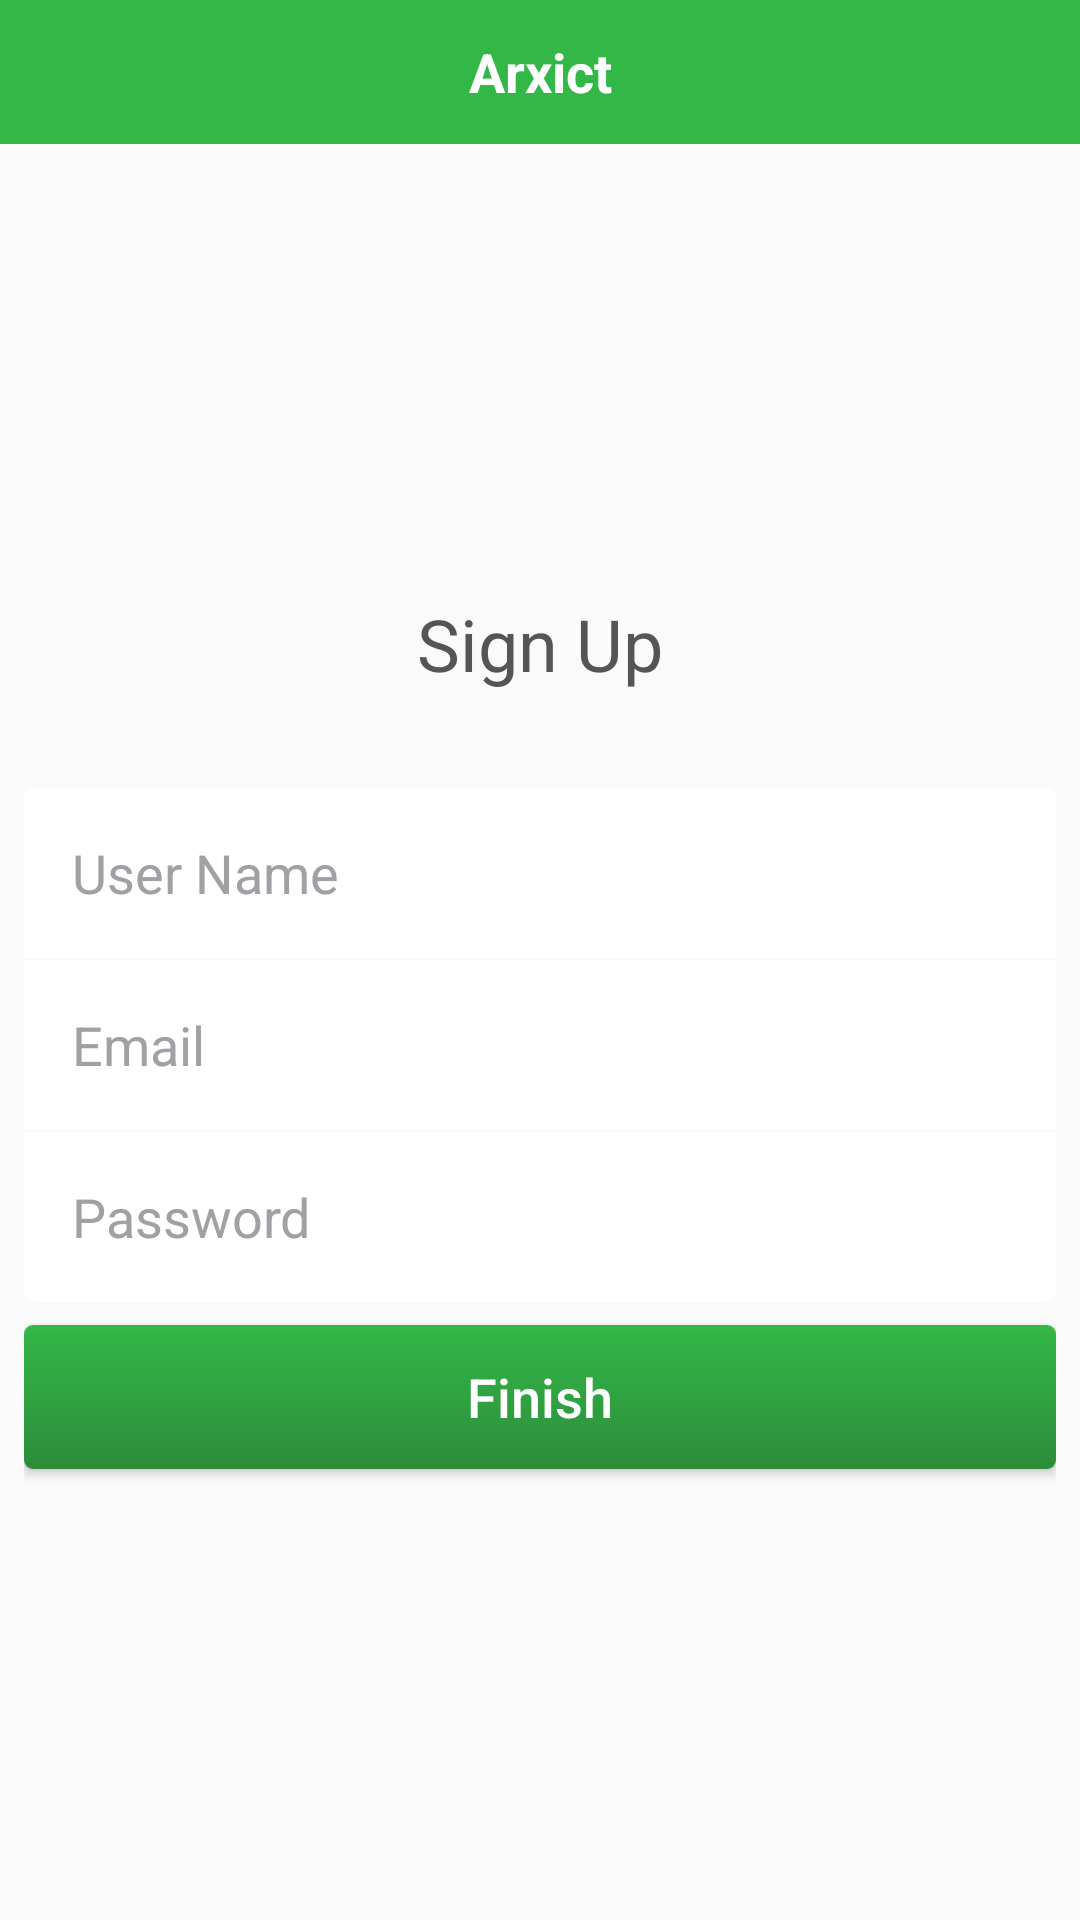

Produce the Android XML layout that renders to this screen, including the resource entries it uses.
<!-- AndroidManifest.xml: application theme AppTheme -->
<!-- res/layout/activity_sign_up.xml -->
<?xml version="1.0" encoding="utf-8"?>
<LinearLayout
    xmlns:android="http://schemas.android.com/apk/res/android"
    xmlns:app="http://schemas.android.com/apk/res-auto"
    xmlns:tools="http://schemas.android.com/tools"
    android:layout_width="match_parent"
    android:layout_height="match_parent"
    android:orientation="vertical"
    tools:context="samuel.example.com.arxict.ui.activity.SignUpActivity">

    <TextView
        android:layout_width="match_parent"
        android:layout_height="@dimen/large_space"
        android:text="@string/app_name"
        android:textColor="@color/colorAccent"
        android:textSize="@dimen/text_size"
        android:textStyle="bold"
        android:background="@color/colorPrimary"
        android:gravity="center"
        />
    <ScrollView
        android:scrollbars="none"
        android:layout_width="match_parent"
        android:padding="@dimen/some_space"
        android:layout_height="match_parent">
        <LinearLayout
            android:layout_gravity="center"
            android:layout_width="match_parent"
            android:layout_height="wrap_content"
            android:orientation="vertical">


            <TextView
                android:layout_marginBottom="@dimen/more_space"
                android:layout_width="match_parent"
                android:layout_height="wrap_content"
                android:padding="@dimen/some_space"
                android:textColor="@color/darker_grey"
                android:text="@string/sign_up"
                android:textSize="@dimen/extra_large_text_size"
                android:gravity="center"/>

            <EditText
                android:gravity="start"
                android:id="@+id/sign_up_username"
                android:layout_width="match_parent"
                android:layout_height="wrap_content"
                android:textSize="@dimen/text_size"
                android:textColor="@color/dark_grey"
                android:padding="@dimen/dp_16"
                android:hint="@string/username"
                android:textColorHint="@color/light_grey"
                android:background="@drawable/top_rounded_corners"
                android:inputType="textEmailAddress"
                android:textCursorDrawable="@drawable/color_cursor"
                />

            <EditText
                android:layout_marginTop="1dp"
                android:gravity="start"
                android:id="@+id/sign_up_email"
                android:layout_width="match_parent"
                android:layout_height="wrap_content"
                android:textSize="@dimen/text_size"
                android:textColor="@color/dark_grey"
                android:padding="@dimen/dp_16"
                android:hint="@string/email"
                android:textColorHint="@color/light_grey"
                android:background="@color/colorAccent"
                android:inputType="textEmailAddress"
                android:textCursorDrawable="@drawable/color_cursor"

                />

            <EditText
                android:layout_marginTop="1dp"
                android:id="@+id/sign_up_password"
                android:layout_width="match_parent"
                android:layout_height="wrap_content"
                android:textSize="@dimen/text_size"
                android:padding="@dimen/dp_16"
                android:hint="@string/password"
                android:textColorHint="@color/light_grey"
                android:textColor="@color/dark_grey"
                android:background="@drawable/bottom_rounded_corners"
                android:inputType="textPassword"
                android:textCursorDrawable="@drawable/color_cursor"

                android:gravity="start"/>

            <Button
                android:layout_marginTop="@dimen/some_space"
                android:layout_marginBottom="@dimen/some_space"
                android:id="@+id/sign_up_finish"
                android:layout_gravity="center"
                android:layout_width="match_parent"
                android:layout_height="wrap_content"
                android:background="@drawable/green_button"
                android:textColor="@color/colorAccent"
                android:textSize="@dimen/text_size"
                android:text="@string/finish"
                android:textAllCaps="false" />


            <ProgressBar
                android:layout_margin="@dimen/some_space"
                android:id="@+id/sign_in_progress_bar"
                style="?android:attr/progressBarStyleLargeInverse"
                android:layout_width="wrap_content"
                android:layout_height="wrap_content"
                android:layout_gravity="center"
                android:indeterminate="true"
                android:theme="@style/ProgressBarStyle"
                android:visibility="gone" />

        </LinearLayout>



    </ScrollView>


</LinearLayout>
<!-- resources referenced by this layout -->
<resources>
  <color name="colorAccent">#FFFFFF</color>
  <color name="colorPrimary">#33b847</color>
  <color name="dark_grey">#737373</color>
  <color name="darker_grey">#545557</color>
  <color name="light_grey">#a0a1a5</color>
  <dimen name="dp_16">16dp</dimen>
  <dimen name="extra_large_text_size">24sp</dimen>
  <dimen name="large_space">48dp</dimen>
  <dimen name="more_space">24dp</dimen>
  <dimen name="some_space">8dp</dimen>
  <dimen name="text_size">18sp</dimen>
  <!-- drawable bottom_rounded_corners (drawable) -->
  <?xml version="1.0" encoding="utf-8"?>
  <shape xmlns:android="http://schemas.android.com/apk/res/android"
      android:shape="rectangle" android:padding="10dp">
      <solid android:color="@color/colorAccent"/>
      <corners
          android:bottomRightRadius="@dimen/round_corner_radius"
          android:bottomLeftRadius="@dimen/round_corner_radius"/>
  </shape>
  <!-- drawable green_button (drawable) -->
  <?xml version="1.0" encoding="utf-8"?>
  <shape xmlns:android="http://schemas.android.com/apk/res/android"
         android:shape="rectangle" android:padding="10dp">
      <solid android:color="@color/colorPrimary"/>
      <corners
          android:bottomRightRadius="@dimen/round_corner_radius"
          android:bottomLeftRadius="@dimen/round_corner_radius"
          android:topLeftRadius="@dimen/round_corner_radius"
          android:topRightRadius="@dimen/round_corner_radius"/>
      <gradient
          android:startColor="@color/colorPrimary"
          android:endColor="@color/colorPrimaryDark"
          android:angle="270" />
  </shape>
  <!-- drawable top_rounded_corners (drawable) -->
  <?xml version="1.0" encoding="utf-8"?>
  <shape xmlns:android="http://schemas.android.com/apk/res/android"
      android:shape="rectangle" android:padding="10dp">
      <solid android:color="@color/colorAccent"/>
      <corners
          android:topLeftRadius="@dimen/round_corner_radius"
          android:topRightRadius="@dimen/round_corner_radius"/>
  </shape>
  <string name="app_name" translatable="false">Arxict</string>
  <string name="email">Email</string>
  <string name="finish">Finish</string>
  <string name="password">Password</string>
  <string name="sign_up">Sign Up</string>
  <string name="username">User Name</string>
  <style name="ProgressBarStyle">
          <item name="colorAccent">@color/colorPrimary</item> 
      </style>
  <style name="AppTheme" parent="Theme.AppCompat.Light.DarkActionBar">
          
          <item name="colorPrimary">@color/colorPrimary</item>
          <item name="colorPrimaryDark">@color/colorPrimaryDark</item>
          <item name="colorAccent">@color/colorAccent</item>
          <item name="windowActionBar">false</item>
          <item name="windowNoTitle">true</item>
      </style>
  <dimen name="round_corner_radius">3dp</dimen>
  <color name="colorPrimaryDark">#2d8c3b</color>
</resources>
